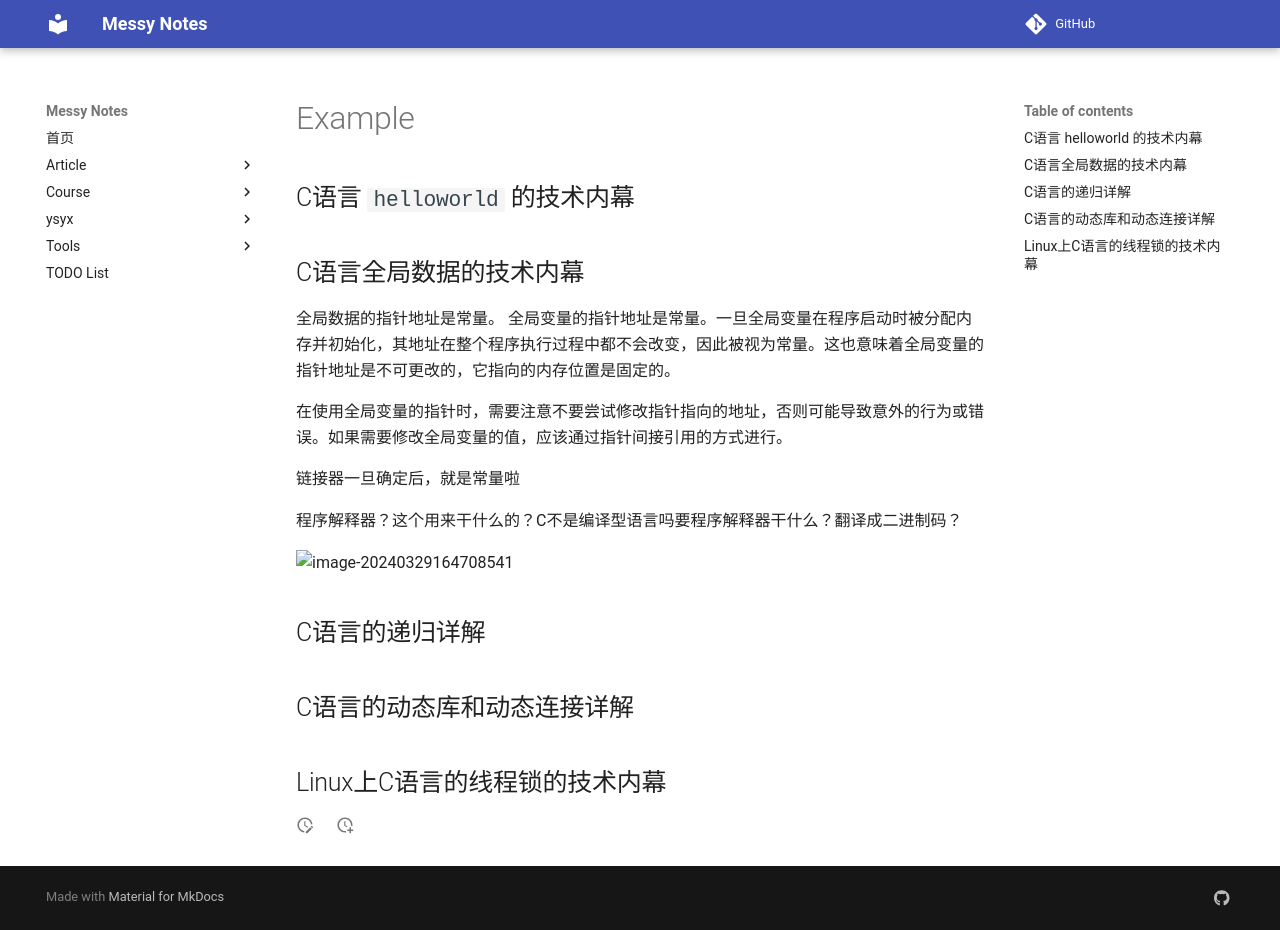

repository: JAILuo/notes · page: Language/C_asm/Inside C Tech/example.html · generator: mkdocs

## C语言 `helloworld` 的技术内幕









## C语言全局数据的技术内幕



全局数据的指针地址是常量。
全局变量的指针地址是常量。一旦全局变量在程序启动时被分配内存并初始化，其地址在整个程序执行过程中都不会改变，因此被视为常量。这也意味着全局变量的指针地址是不可更改的，它指向的内存位置是固定的。

在使用全局变量的指针时，需要注意不要尝试修改指针指向的地址，否则可能导致意外的行为或错误。如果需要修改全局变量的值，应该通过指针间接引用的方式进行。

链接器一旦确定后，就是常量啦





程序解释器？这个用来干什么的？C不是编译型语言吗要程序解释器干什么？翻译成二进制码？

![image-20240329164708541](pic/image-20240329164708541.png)





## C语言的递归详解







## C语言的动态库和动态连接详解







## Linux上C语言的线程锁的技术内幕
